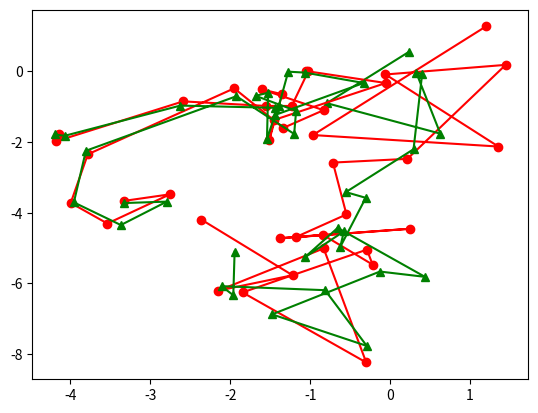

The matplotlib source for this figure:
import numpy as np
import matplotlib.pyplot as plt

class SequenceVisualizer(object):

    """This class visualizes the output of the network"""

    def __init__(self):
        super(SequenceVisualizer, self).__init__()
        # Define initial position to be (0,0)
        self.outputs  = []
        self.labels   = []
        self.position = 0
        self.reset_plot()

    def add_data(self, output, label):
        self.outputs.append(np.copy(output))
        self.labels.append(np.copy(label))

    def plot_path(self):
        # If there is no or no new information do not plot.
        if len(self.outputs) == 0 or self.position == len(self.outputs):
            return

        # Extract only the relevant data the has not yet been plotted
        output_to_plot = np.asarray(self.outputs[self.position:])
        label_to_plot  = np.asarray(self.labels[self.position:])

        # Only plot the positions
        output_to_plot = output_to_plot[:, :2]
        label_to_plot  = label_to_plot[:, :2]

        # Update the data pointer
        self.position = len(self.outputs)

        self.ax.plot(output_to_plot[:, 0], output_to_plot[:, 1], 'ro-')
        self.ax.plot(label_to_plot[:, 0], label_to_plot[:, 1], 'g^-')
        plt.pause(2)

    def reset_plot(self):
        self.figure = plt.figure()
        self.ax = self.figure.add_subplot(111)
        # Clear the contents
        del self.outputs[:]
        del self.labels[:]

    def save_plot(self, path):
        pass


def main():
    vis = SequenceVisualizer()
    # generate pose data
    label = np.zeros(6)
    for i in range(20):
        # imitate movement by adding random numbers
        label += np.random.randn(6)
        output = label + np.random.randn(6)*0.5

        # slightly change the output from the groundtruth position
        vis.add_data(output, label)
    vis.plot_path()

    for i in range(20):
        # imitate movement by adding random numbers
        label += np.random.randn(6)
        output = label + np.random.randn(6)*0.1

        # slightly change the output from the groundtruth position
        vis.add_data(output, label)
    vis.plot_path()


if __name__ == "__main__":
    main()
